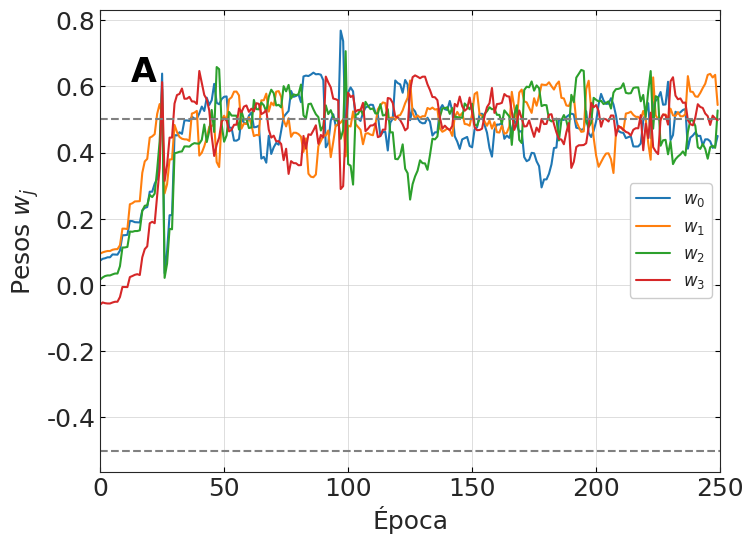
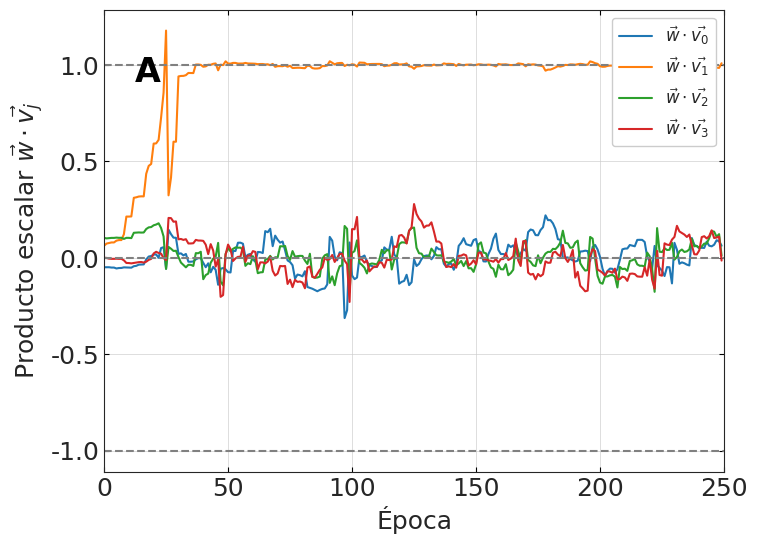

Write the Python code that produced these figures, in order.
import numpy as np
import matplotlib.pyplot as plt
from tqdm import tqdm

#Ploteo 
import seaborn as sns
#sns.axes_style("whitegrid")
sns.set_style("ticks")


Sigma = np.array([
    [2,1,1,1],
    [1,2,1,1],
    [1,1,2,1],
    [1,1,1,2]
])

sqrtSigma = np.array([
    [1.309, 0.309, 0.309, 0.309],
    [0.309, 1.309, 0.309, 0.309],
    [0.309, 0.309, 1.309, 0.309],
    [0.309, 0.309, 0.309, 1.309]
])

#Arquitectura de la red
input_size = 4
output_size = 1
learning_rate = 0.01
num_epochs = 250
fig_index = "A"
epochs = [i for i in range(0, num_epochs)]

w_plot = np.zeros((num_epochs, input_size))
dot_plot = np.zeros((num_epochs, input_size))

# Pesos iniciales aleatorios
w = np.random.uniform(-0.1,0.1,size=(output_size, input_size)) #filas #columnas
print(w)
autovalores, autovectores = np.linalg.eig(Sigma)

print("Autovalores de Sigma:")
print(autovalores)
print("Autovectores de Sigma:")
print((autovectores.T[1]).reshape(-1, 1))
print("\n")

for epoch in tqdm(range(num_epochs)):

    w_plot[epoch] = w
    z_train = np.random.multivariate_normal([0,0,0,0], Sigma)
    x_train = np.dot(sqrtSigma,z_train)

    O = np.dot(w, x_train)

    for i in range(input_size):
        print(w)
        print(autovectores.T[i].reshape(-1, 1))
        dot_plot[epoch][i] = np.dot(w, autovectores.T[i].reshape(-1, 1))
    
    # Actualización de pesos
    w += learning_rate*O*(x_train-O*w)

print("Entrenamiento completado.")

fig1, ax1 = plt.subplots(figsize=(8,6))
for i in range(input_size):
    ax1.plot(epochs, w_plot[:,i], "-", label = r"$w_{" + str(i) + "}$")
ax1.hlines(y=0.5,  xmin=0, xmax=num_epochs, linestyle='--', color='gray')
ax1.hlines(y=-0.5,  xmin=0, xmax=num_epochs, linestyle='--', color='gray')
ax1.set_xlabel(r"Época", fontsize=18)
ax1.set_ylabel(r"Pesos $w_j$", fontsize=18)
ax1.tick_params(direction='in', top=True, right=True, left=True, bottom=True)
ax1.tick_params(axis='x', rotation=0, labelsize=18, color='black')
ax1.tick_params(axis='y', labelsize=18, color='black')
ax1.legend(fontsize=12, framealpha=1, loc= "center right")
ax1.set_xlim(0, num_epochs)
ax1.text(0.05, 0.9, f'{fig_index}' , transform=ax1.transAxes, fontsize=24, verticalalignment='top', fontweight='bold', color="black")
ax1.grid(True, linewidth=0.5, linestyle='-', alpha=0.9)
#fig1.savefig(f"../Redes-Neuronales/Practica_5/resultados/ej1/pesos_lr_{learning_rate}.pdf")
#fig1.savefig(f"../Redes-Neuronales/Practica_5/resultados/ej1/pesos_lr_{learning_rate}.png", dpi=600)

fig2, ax2 = plt.subplots(figsize=(8,6))
for i in range(input_size):
    ax2.plot(epochs, dot_plot[:, i], "-", label=r"$\vec{w} \cdot \vec{v_" + str(i) + "}$")
ax2.hlines(y=1.0,  xmin=0, xmax=num_epochs, linestyle='--', color='gray')
ax2.hlines(y=-1.0,  xmin=0, xmax=num_epochs, linestyle='--', color='gray')
ax2.hlines(y=0.0,  xmin=0, xmax=num_epochs, linestyle='--', color='gray')
ax2.set_xlabel(r"Época", fontsize=18)
ax2.set_ylabel(r"Producto escalar $\vec{w} \cdot \vec{v_j}$", fontsize=18)
ax2.tick_params(direction='in', top=True, right=True, left=True, bottom=True)
ax2.tick_params(axis='x', rotation=0, labelsize=18, color='black')
ax2.tick_params(axis='y', labelsize=18, color='black')
ax2.legend(fontsize=12, framealpha=1, loc= "upper right")
ax2.set_xlim(0, num_epochs)
ax2.text(0.05, 0.9, f'{fig_index}', transform=ax2.transAxes, fontsize=24, verticalalignment='top', fontweight='bold', color="black")
ax2.grid(True, linewidth=0.5, linestyle='-', alpha=0.9)
#fig2.savefig(f"../Redes-Neuronales/Practica_5/resultados/ej1/prodesc_lr_{learning_rate}.pdf")
#fig2.savefig(f"../Redes-Neuronales/Practica_5/resultados/ej1/prodesc_lr_{learning_rate}.png", dpi=600)
